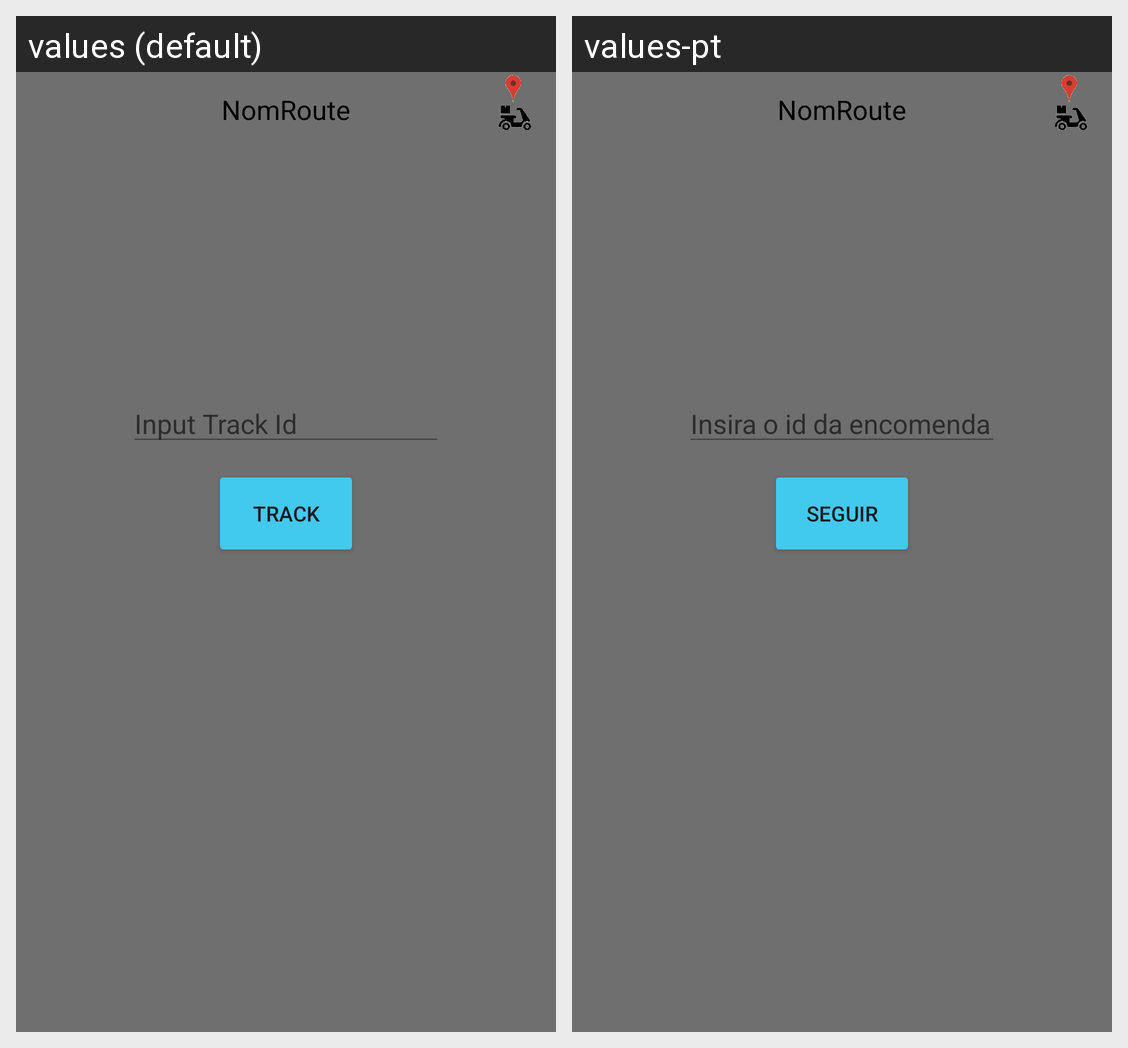

Strings drawn on this Android screen and how each of the app's shown locales translates them:
Android screen res/layout/activity_main.xml rendered under 2 locales, left to right: values (default), values-pt. Device: Nexus 5 (rendered at 1080×1920; each locale shown at half size, 540×960, under a caption strip naming it); theme splashScreen.
Strings drawn on this screen, with the default value and each locale's value (text and hints the layout hard-codes, and strings that could not be matched under every locale, appear in the picture but are not listed):

app_name
  values: NomRoute
  values-pt: NomRoute

botao_track
  values: Track
  values-pt: Seguir

input_track_id
  values: Input Track Id
  values-pt: Insira o id da encomenda
